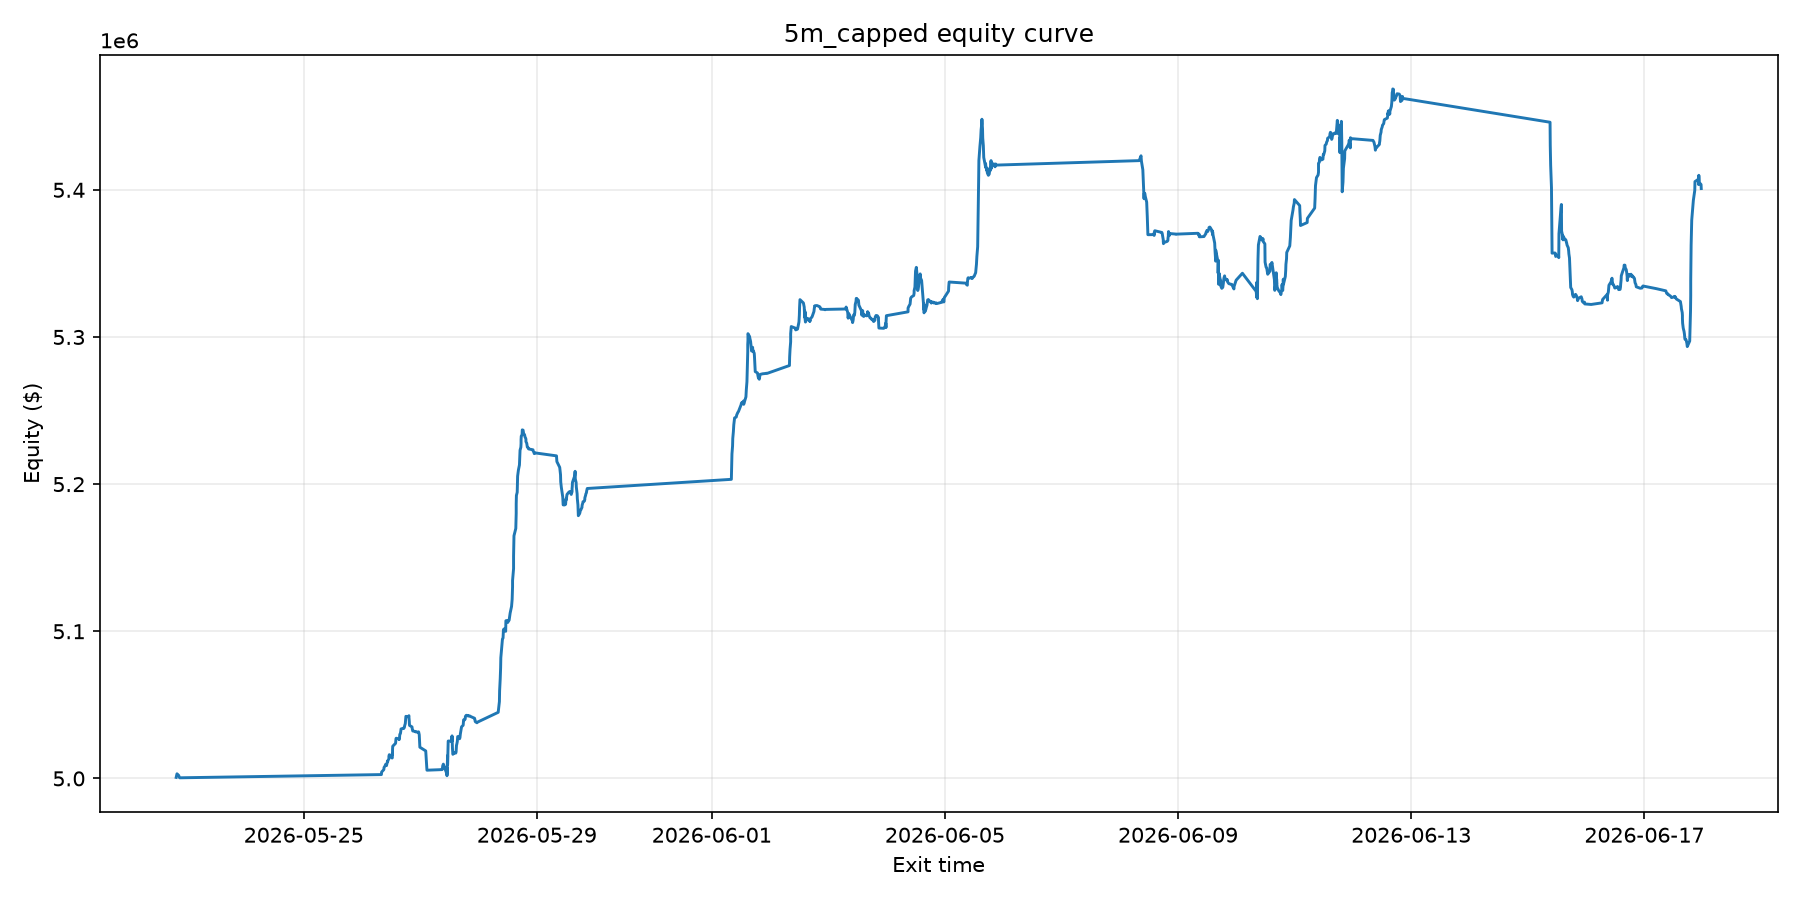

The table this chart was drawn from, first rows:
exit_time, equity, cum_pnl, drawdown, drawdown_pct
2026-05-22 19:30:00, 5000682, 681.8, 0.0, 0.0
2026-05-22 19:35:00, 5001233, 1233, 0.0, 0.0
2026-05-22 19:40:00, 5001570, 1570, 0.0, 0.0
2026-05-22 19:45:00, 5002277, 2277, 0.0, 0.0
2026-05-22 19:50:00, 5003142, 3142, 0.0, 0.0
2026-05-22 20:30:00, 5002086, 2086, 1056, 0.02112
2026-05-22 20:45:00, 5001017, 1017, 2125, 0.04249
2026-05-22 20:55:00, 5000416, 415.7, 2726, 0.05452
2026-05-26 08:00:00, 5002603, 2603, 538.7, 0.01077
2026-05-26 08:05:00, 5004320, 4320, 0.0, 0.0
2026-05-26 09:00:00, 5006009, 6009, 0.0, 0.0
2026-05-26 09:05:00, 5007418, 7418, 0.0, 0.0
2026-05-26 09:30:00, 5008490, 8490, 0.0, 0.0
2026-05-26 09:45:00, 5009603, 9603, 0.0, 0.0
2026-05-26 10:05:00, 5008657, 8657, 946.3, 0.01893
2026-05-26 10:30:00, 5011611, 11611, 0.0, 0.0
2026-05-26 10:35:00, 5011305, 11305, 305.7, 0.006114
2026-05-26 10:40:00, 5012138, 12138, 0.0, 0.0
2026-05-26 11:05:00, 5013298, 13298, 0.0, 0.0
2026-05-26 11:05:00, 5015049, 15049, 0.0, 0.0
2026-05-26 11:15:00, 5016135, 16135, 0.0, 0.0
2026-05-26 12:05:00, 5014382, 14382, 1753, 0.03506
2026-05-26 12:25:00, 5013860, 13860, 2274, 0.04549
2026-05-26 12:30:00, 5014054, 14054, 2081, 0.04161
2026-05-26 12:30:00, 5017040, 17040, 0.0, 0.0
2026-05-26 12:35:00, 5016294, 16294, 746.2, 0.01492
2026-05-26 12:35:00, 5019679, 19679, 0.0, 0.0
2026-05-26 12:40:00, 5021876, 21876, 0.0, 0.0
2026-05-26 13:50:00, 5023853, 23853, 0.0, 0.0
2026-05-26 13:55:00, 5025643, 25643, 0.0, 0.0
2026-05-26 14:00:00, 5026909, 26909, 0.0, 0.0
2026-05-26 14:05:00, 5027316, 27316, 0.0, 0.0
2026-05-26 15:10:00, 5026854, 26854, 462, 0.009239
2026-05-26 15:15:00, 5026973, 26973, 343.5, 0.006871
2026-05-26 15:20:00, 5026434, 26434, 882.6, 0.01765
2026-05-26 15:25:00, 5027000, 27000, 316.8, 0.006336
2026-05-26 15:30:00, 5028452, 28452, 0.0, 0.0
2026-05-26 15:35:00, 5029978, 29978, 0.0, 0.0
2026-05-26 15:50:00, 5030525, 30525, 0.0, 0.0
2026-05-26 15:55:00, 5031273, 31273, 0.0, 0.0
2026-05-26 16:00:00, 5032380, 32380, 0.0, 0.0
2026-05-26 16:05:00, 5033628, 33628, 0.0, 0.0
2026-05-26 17:10:00, 5034134, 34134, 0.0, 0.0
2026-05-26 17:15:00, 5034446, 34446, 0.0, 0.0
2026-05-26 17:20:00, 5034243, 34243, 203.3, 0.004067
2026-05-26 17:25:00, 5034612, 34612, 0.0, 0.0
2026-05-26 17:30:00, 5035102, 35102, 0.0, 0.0
2026-05-26 17:35:00, 5035910, 35910, 0.0, 0.0
2026-05-26 17:50:00, 5037256, 37256, 0.0, 0.0
2026-05-26 17:55:00, 5038831, 38831, 0.0, 0.0
2026-05-26 18:00:00, 5040735, 40735, 0.0, 0.0
2026-05-26 18:05:00, 5042185, 42185, 0.0, 0.0
2026-05-26 19:05:00, 5041913, 41913, 272.5, 0.00545
2026-05-26 19:10:00, 5042260, 42260, 0.0, 0.0
2026-05-26 19:15:00, 5042360, 42360, 0.0, 0.0
2026-05-26 19:20:00, 5042613, 42613, 0.0, 0.0
2026-05-26 19:20:00, 5041735, 41735, 877.3, 0.01755
2026-05-26 19:25:00, 5040378, 40378, 2234, 0.04469
2026-05-26 19:25:00, 5040170, 40170, 2442, 0.04884
2026-05-26 19:30:00, 5038293, 38293, 4320, 0.08639
... 1,079 more rows
